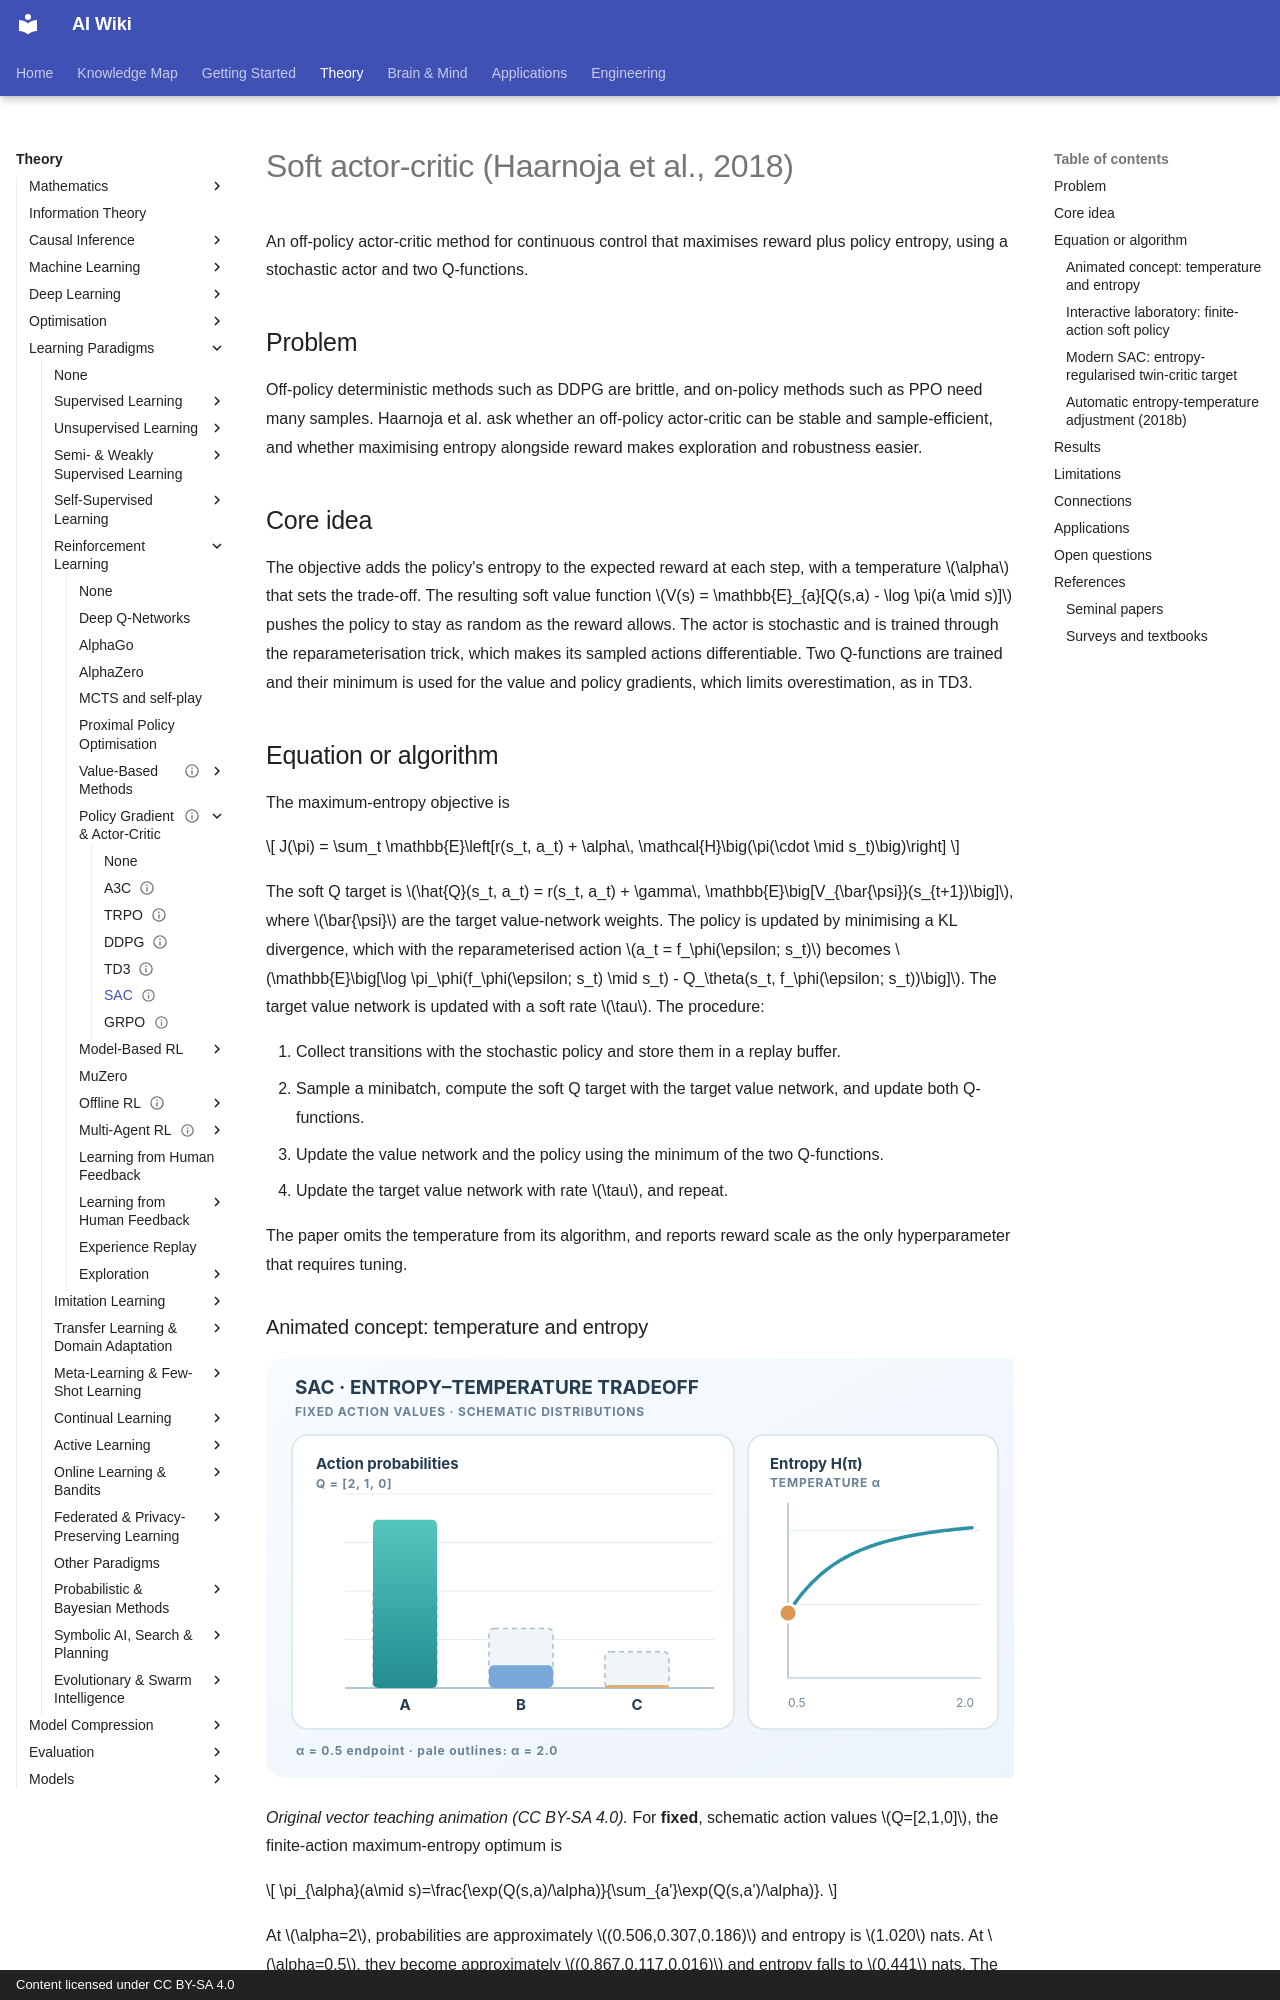

repository: zi-yue-1129/ai-wiki · page: theory/paradigms/reinforcement-learning/policy-gradient-and-actor-critic/sac/index.html · generator: mkdocs · copyright: Content licensed under CC BY-SA 4.0

---
status: complete
last_reviewed: 2026-10-28
aliases:
  - SAC
  - 軟演員–評論家
---

# Soft actor-critic (Haarnoja et al., 2018)

An off-policy actor-critic method for continuous control that maximises reward plus policy entropy, using a stochastic actor and two Q-functions.

## Problem

Off-policy deterministic methods such as DDPG are brittle, and on-policy methods such as PPO need many samples. Haarnoja et al. ask whether an off-policy actor-critic can be stable and sample-efficient, and whether maximising entropy alongside reward makes exploration and robustness easier.

## Core idea

The objective adds the policy's entropy to the expected reward at each step, with a temperature \(\alpha\) that sets the trade-off. The resulting soft value function \(V(s) = \mathbb{E}_{a}[Q(s,a) - \log \pi(a \mid s)]\) pushes the policy to stay as random as the reward allows. The actor is stochastic and is trained through the reparameterisation trick, which makes its sampled actions differentiable. Two Q-functions are trained and their minimum is used for the value and policy gradients, which limits overestimation, as in TD3.

## Equation or algorithm

The maximum-entropy objective is

\[
J(\pi) = \sum_t \mathbb{E}\left[r(s_t, a_t) + \alpha\, \mathcal{H}\big(\pi(\cdot \mid s_t)\big)\right]
\]

The soft Q target is \(\hat{Q}(s_t, a_t) = r(s_t, a_t) + \gamma\, \mathbb{E}\big[V_{\bar{\psi}}(s_{t+1})\big]\), where \(\bar{\psi}\) are the target value-network weights. The policy is updated by minimising a KL divergence, which with the reparameterised action \(a_t = f_\phi(\epsilon; s_t)\) becomes \(\mathbb{E}\big[\log \pi_\phi(f_\phi(\epsilon; s_t) \mid s_t) - Q_\theta(s_t, f_\phi(\epsilon; s_t))\big]\). The target value network is updated with a soft rate \(\tau\). The procedure:

1. Collect transitions with the stochastic policy and store them in a replay buffer.
2. Sample a minibatch, compute the soft Q target with the target value network, and update both Q-functions.
3. Update the value network and the policy using the minimum of the two Q-functions.
4. Update the target value network with rate \(\tau\), and repeat.

The paper omits the temperature from its algorithm, and reports reward scale as the only hyperparameter that requires tuning.
